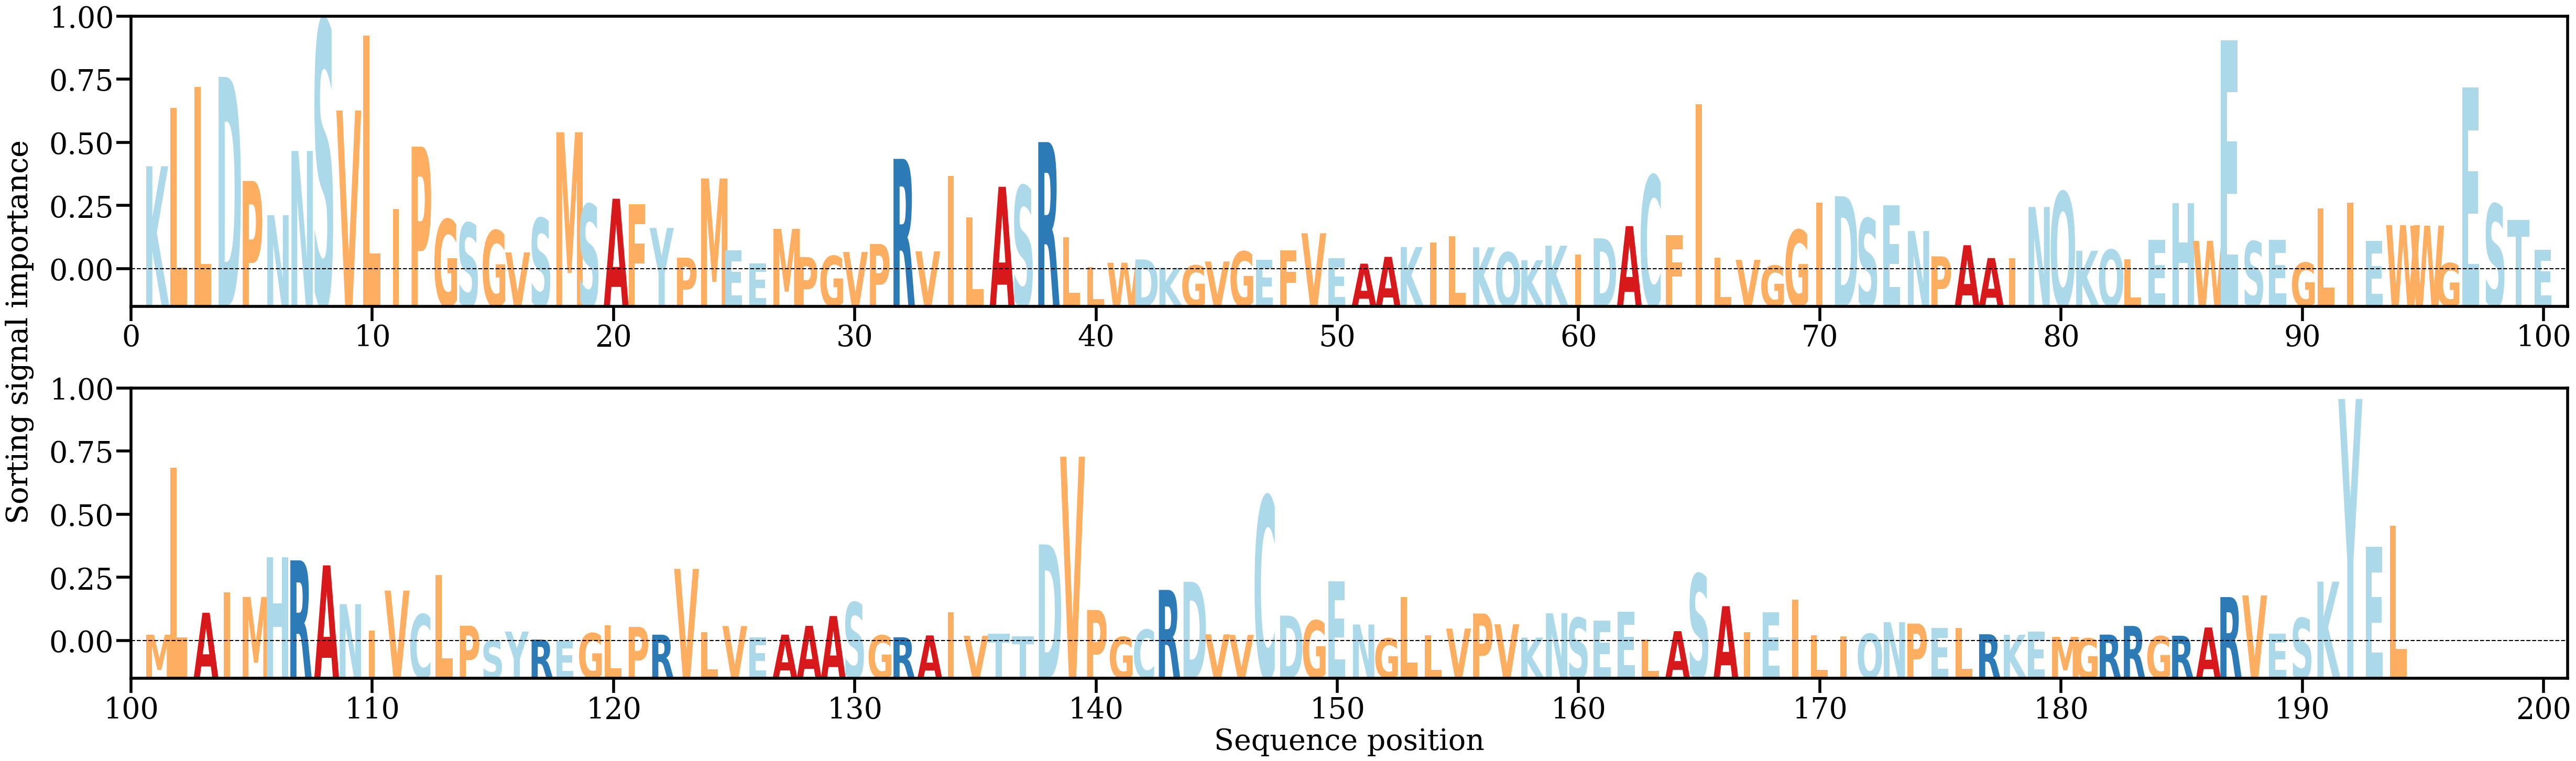

The data file committed next to this chart (first rows):
AA, Alpha
K, [0.01223595]
L, [0.01912295]
L, [0.02164528]
D, [0.02281303]
P, [0.01049825]
N, [0.00644497]
N, [0.01404763]
S, [0.02947862]
V, [0.01883399]
L, [0.02772084]
I, [0.00715656]
P, [0.01455863]
G, [0.00594293]
S, [0.00553102]
G, [0.00464026]
V, [0.00204207]
S, [0.00608323]
M, [0.01626371]
S, [0.00773067]
A, [0.00839569]
F, [0.00771436]
Y, [0.00493987]
P, [0.00141479]
M, [0.01079616]
E, [0.0022592]
E, [0.00076009]
M, [0.00482663]
P, [0.00149067]
G, [0.00161991]
V, [0.00209256]
P, [0.00303961]
R, [0.01311457]
V, [0.00217268]
I, [0.01107841]
L, [0.00618314]
A, [0.00980959]
S, [0.0099077]
R, [0.01509763]
L, [0.00386429]
L, [0.00027377]
W, [0.00082436]
D, [0.00121316]
K, [0.00021929]
G, [0.00050537]
V, [0.00096627]
G, [0.00215227]
E, [0.00117384]
F, [0.0022946]
V, [0.00430799]
E, [0.00132756]
A, [0.00071137]
A, [0.00151521]
K, [0.00267871]
I, [0.00323288]
L, [0.00393453]
K, [0.00264524]
Q, [0.00205358]
K, [0.00112266]
K, [0.00283923]
I, [0.00178739]
... 134 more rows
